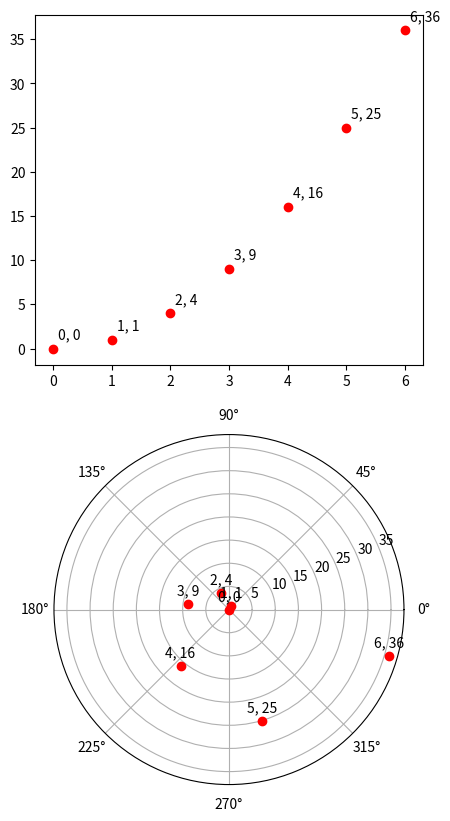

Write the Python code that produced this figure.
%matplotlib inline

import matplotlib.pyplot as plt
import matplotlib.transforms as mtransforms
import numpy as np

from matplotlib.transforms import offset_copy

xs = np.arange(7)
ys = xs**2

fig = plt.figure(figsize=(5, 10))
ax = plt.subplot(2, 1, 1)

# If we want the same offset for each text instance,
# we only need to make one transform.  To get the
# transform argument to offset_copy, we need to make the axes
# first; the subplot command above is one way to do this.
trans_offset = mtransforms.offset_copy(ax.transData, fig=fig,
                                       x=0.05, y=0.10, units='inches')

for x, y in zip(xs, ys):
    plt.plot((x,), (y,), 'ro')
    plt.text(x, y, '%d, %d' % (int(x), int(y)), transform=trans_offset)


# offset_copy works for polar plots also.
ax = plt.subplot(2, 1, 2, projection='polar')

trans_offset = mtransforms.offset_copy(ax.transData, fig=fig,
                                       y=6, units='dots')

for x, y in zip(xs, ys):
    plt.polar((x,), (y,), 'ro')
    plt.text(x, y, '%d, %d' % (int(x), int(y)),
             transform=trans_offset,
             horizontalalignment='center',
             verticalalignment='bottom')

plt.show()